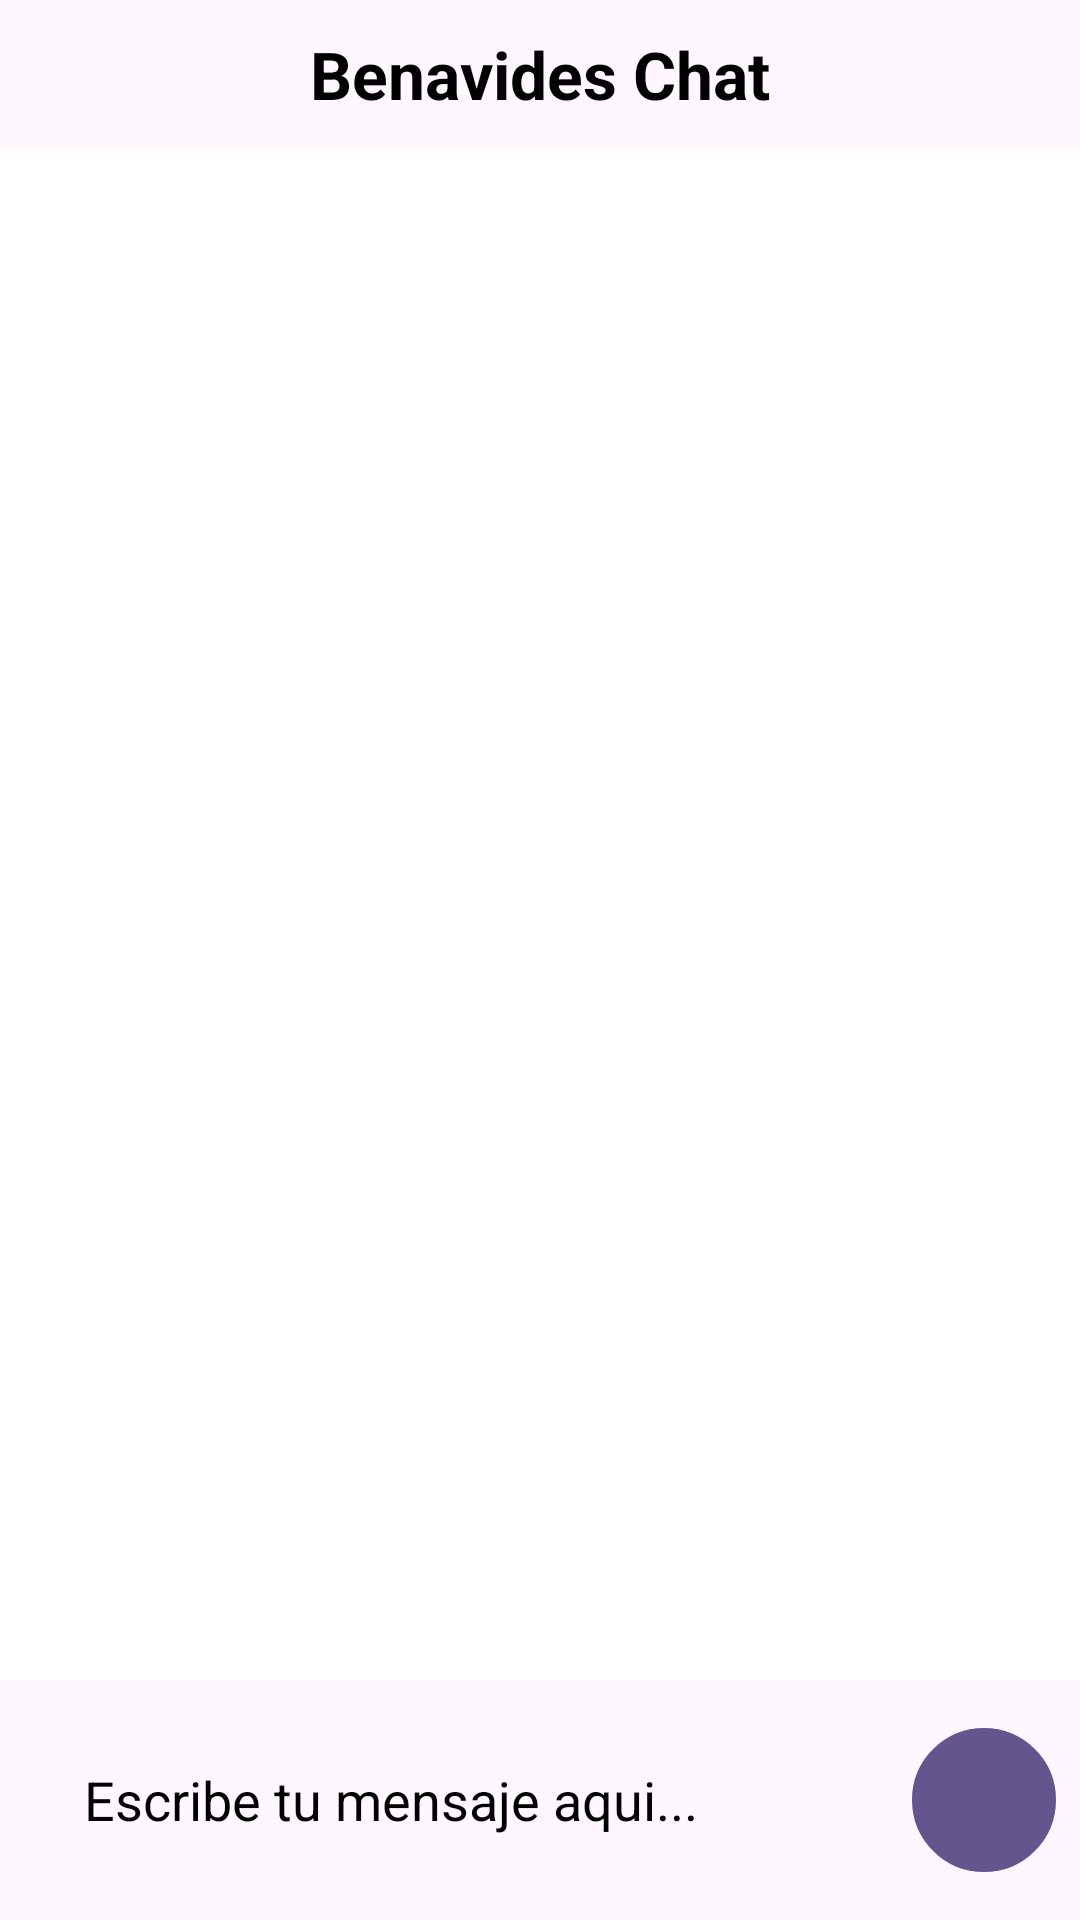

Android layout source for this screen:
<!-- AndroidManifest.xml: application theme Theme.BenavidesChat -->
<!-- res/layout/activity_main.xml -->
<?xml version="1.0" encoding="utf-8"?>
<RelativeLayout xmlns:android="http://schemas.android.com/apk/res/android"
    xmlns:app="http://schemas.android.com/apk/res-auto"
    xmlns:tools="http://schemas.android.com/tools"
    android:id="@+id/main"
    android:layout_width="match_parent"
    android:layout_height="match_parent"
    tools:context=".MainActivity">

    <RelativeLayout
        android:id="@+id/toolbar"
        android:layout_width="match_parent"
        android:layout_height="wrap_content"
        android:layout_alignParentTop="true"
        android:background="@color/my_primary"
        android:padding="10dp">

        <TextView
            android:layout_width="wrap_content"
            android:layout_height="wrap_content"
            android:layout_centerVertical="true"
            android:layout_centerHorizontal="true"
            android:layout_marginStart="10dp"
            android:text="@string/ChatHeader"
            android:textColor="@color/black"
            android:textSize="22sp"
            android:textStyle="bold" />

    </RelativeLayout>


    <androidx.recyclerview.widget.RecyclerView
        android:layout_width="match_parent"
        android:layout_height="match_parent"
        android:layout_below="@id/toolbar"
        android:layout_above="@id/bottom_layout"
        android:paddingTop="20dp"
        android:clipToPadding="true"
        android:id="@+id/chat_recycler_view"/>


    <RelativeLayout
        android:layout_width="match_parent"
        android:layout_height="80dp"
        android:layout_alignParentBottom="true"
        android:padding="8dp"
        android:background="@color/my_primary"
        android:id="@+id/bottom_layout">

        <RelativeLayout
            android:id="@+id/text_input"
            android:layout_width="match_parent"
            android:layout_height="wrap_content">
            <EditText
                android:id="@+id/message_input"
                android:layout_alignParentBottom="true"
                android:layout_width="match_parent"
                android:layout_height="wrap_content"
                android:layout_centerInParent="true"
                android:layout_margin="10dp"
                android:layout_toStartOf="@id/message_send_btn"
                android:background="@drawable/rounded_corner"
                android:elevation="4dp"
                android:hint="@string/messageBoxHint"
                android:textColorHint="@color/black"
                android:focusable="true"
                android:focusableInTouchMode="true"
                android:inputType="text"
                android:minHeight="48dp"
                android:padding="10dp"
                android:textColor="@color/black"
                tools:ignore="Autofill,TouchTargetSizeCheck,VisualLintTextFieldSize" />

            <ImageButton
                android:layout_width="48dp"
                android:layout_height="48dp"
                android:src="@drawable/icon_send"
                android:layout_alignParentEnd="true"
                android:layout_centerInParent="true"
                android:contentDescription="@string/sendBtnDescription"
                android:background="@drawable/circle"
                android:backgroundTint="@color/my_secondary"
                android:padding="8dp"
                android:layout_marginStart="10dp"
                android:id="@+id/message_send_btn"
                app:tint="@color/my_primary"/>

        </RelativeLayout>

        <com.google.android.flexbox.FlexboxLayout
            android:id="@+id/choice_input"
            android:layout_width="match_parent"
            android:layout_height="wrap_content"
            android:layout_centerVertical="true"
            android:orientation="horizontal"
            android:visibility="gone"
            app:flexWrap="wrap"
            app:justifyContent="space_evenly"
            app:alignItems="center"  />

    </RelativeLayout>

</RelativeLayout>
<!-- resources referenced by this layout -->
<resources>
  <color name="black">#FF000000</color>
  <color name="my_primary">#FEF7FF</color>
  <color name="my_secondary">#65558f</color>
  <!-- drawable circle (drawable) -->
  <?xml version="1.0" encoding="utf-8"?>
  <shape android:shape="oval" xmlns:android="http://schemas.android.com/apk/res/android">
      <stroke android:width="1dp" android:color="@color/white"/>
      <solid android:color="@color/white"/>
  </shape>
  <string name="ChatHeader">Benavides Chat</string>
  <string name="messageBoxHint">Escribe tu mensaje aqui...</string>
  <string name="sendBtnDescription">Send</string>
  <style name="Theme.BenavidesChat" parent="Base.Theme.BenavidesChat" />
  <color name="white">#FFFFFFFF</color>
  <style name="Base.Theme.BenavidesChat" parent="Theme.Material3.DayNight.NoActionBar">
          
          
          <item name="android:windowBackground">@android:color/white</item>
          <item name="android:colorBackground">@android:color/white</item>
          <item name="android:statusBarColor">@android:color/white</item>
          <item name="android:navigationBarColor">@android:color/white</item>
      </style>
</resources>
